Run: headless pygame with SDL's dummy video driver; simulated clock (each Clock.tick advances the game by its frame time, no real sleeping); random seed 0; keys injected as events and as key.get_pressed() state; mouse plan: one left click at the window centre at the start of phase 2, then a move to the lower-right quarter at the start of phase 3.
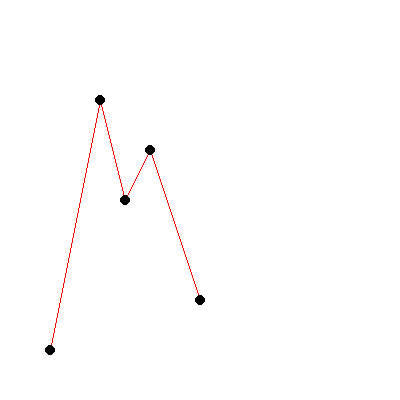
Frame 1 of 4 · flips 1–60 · no input
Frame 2 of 4 · flips 61–180 · clicked the window centre · tapped SPACE, RETURN · held RIGHT (→), D · screen unchanged from frame 1, image omitted
Frame 3 of 4 · flips 181–300 · moved the mouse to the lower-right quarter · held DOWN (↓), S · screen unchanged from frame 2, image omitted
Frame 4 of 4 · flips 301–420 · held LEFT (←), A, UP (↑), W · screen unchanged from frame 3, image omitted

The pygame program that drew these frames:

import pygame
import sys

pygame.init()

cords = [(100, 100), (150, 150), (125, 200), (50, 350), (200, 300)]
cord = sorted(cords , key=lambda k: [k[0], k[1]])

screen = pygame.display.set_mode((400, 400))
screen.fill("white")

for i in range(0, len(cords) - 1):
    pygame.draw.line(screen, "red", cord[i], cord[i + 1], width=1)

for i in range(len(cords)):
    pygame.draw.circle(screen, "black", cord[i - 1], 5, width=0)


while True:
    for event in pygame.event.get():
        if event.type == pygame.QUIT:
            pygame.quit()
            sys.exit()
        if event.type == pygame.MOUSEBUTTONDOWN:
            for a in range(len(cords)):
                if int(cord[a - 1][0]) + 3 >= event.pos[0] >= int(cord[a - 1][0]) - 3 and int(cord[a - 1][1]) + 3 >= event.pos[1] >= int(cord[a - 1][1]) - 3:
                    pygame.draw.circle(screen, "green", cord[a - 1], 5, width=0)
                pygame.display.update()
    pygame.display.flip()
